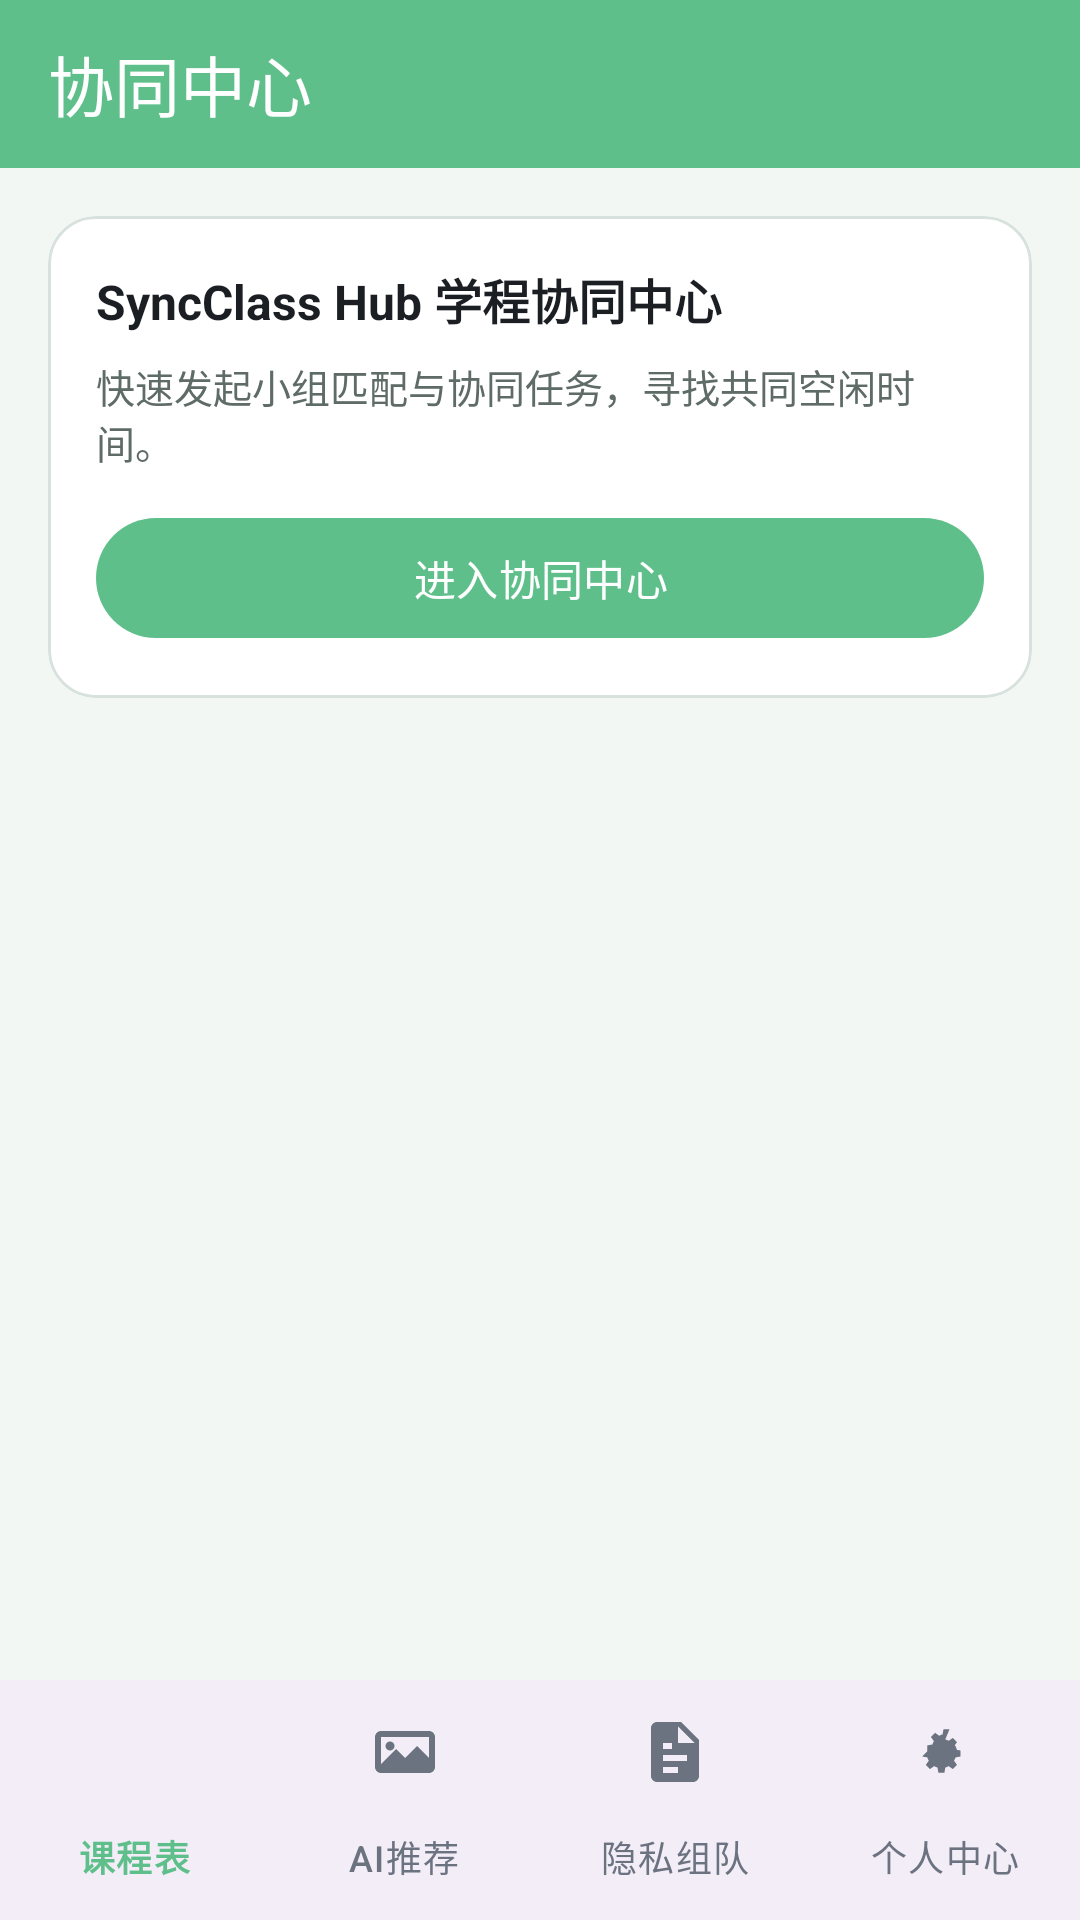

Layout XML and referenced resources for this Android screen:
<!-- AndroidManifest.xml: application theme Theme.Campusschedulebuddy -->
<!-- res/layout/activity_learning_hub.xml -->
<?xml version="1.0" encoding="utf-8"?>
<LinearLayout xmlns:android="http://schemas.android.com/apk/res/android"
    xmlns:app="http://schemas.android.com/apk/res-auto"
    android:id="@+id/learning_hub_root"
    android:layout_width="match_parent"
    android:layout_height="match_parent"
    android:orientation="vertical"
    android:background="?android:attr/colorBackground">

    <com.google.android.material.appbar.MaterialToolbar
        android:id="@+id/toolbar_learning_hub"
        android:layout_width="match_parent"
        android:layout_height="56dp"
        android:background="?attr/colorPrimary"
        android:contentInsetStartWithNavigation="0dp"
        android:paddingStart="12dp"
        android:paddingEnd="12dp"
        app:title="协同中心"
        app:titleTextColor="?attr/colorOnPrimary" />

    <ScrollView
        android:layout_width="match_parent"
        android:layout_height="0dp"
        android:layout_weight="1"
        android:fillViewport="true">

        <LinearLayout
            android:layout_width="match_parent"
            android:layout_height="wrap_content"
            android:orientation="vertical"
            android:padding="16dp">

            <com.google.android.material.card.MaterialCardView
                android:layout_width="match_parent"
                android:layout_height="wrap_content"
                app:cardCornerRadius="16dp"
                app:cardElevation="0dp"
                app:strokeColor="?attr/colorOutline"
                app:strokeWidth="1dp">

                <LinearLayout
                    android:layout_width="match_parent"
                    android:layout_height="wrap_content"
                    android:orientation="vertical"
                    android:padding="16dp">

                    <TextView
                        android:id="@+id/tv_sync_title"
                        android:layout_width="match_parent"
                        android:layout_height="wrap_content"
                        android:text="SyncClass Hub 学程协同中心"
                        android:textStyle="bold"
                        android:textColor="?android:attr/textColorPrimary"
                        android:textSize="16sp" />

                    <TextView
                        android:id="@+id/tv_sync_desc"
                        android:layout_width="match_parent"
                        android:layout_height="wrap_content"
                        android:layout_marginTop="8dp"
                        android:text="快速发起小组匹配与协同任务，寻找共同空闲时间。"
                        android:textColor="?android:attr/textColorSecondary"
                        android:textSize="13sp" />

                    <com.google.android.material.button.MaterialButton
                        android:id="@+id/btn_open_group_sync"
                        android:layout_width="match_parent"
                        android:layout_height="wrap_content"
                        android:layout_marginTop="12dp"
                        android:text="进入协同中心" />
                </LinearLayout>
            </com.google.android.material.card.MaterialCardView>

        </LinearLayout>
    </ScrollView>

    <com.google.android.material.bottomnavigation.BottomNavigationView
        android:id="@+id/bottom_navigation_learning_hub"
        android:layout_width="match_parent"
        android:layout_height="wrap_content"
        app:itemIconTint="@color/bottom_nav_item"
        app:itemTextColor="@color/bottom_nav_item"
        app:labelVisibilityMode="labeled"
        app:menu="@menu/bottom_nav_menu" />

</LinearLayout>
<!-- resources referenced by this layout -->
<resources>
  <style name="Theme.Campusschedulebuddy" parent="Base.Theme.Campusschedulebuddy" />
  <style name="Base.Theme.Campusschedulebuddy" parent="Theme.Material3.DayNight.NoActionBar">
          
          <item name="colorPrimary">@color/primary</item>
          <item name="colorOnPrimary">@color/on_primary</item>
          <item name="colorSecondary">@color/secondary</item>
          <item name="colorOnSecondary">@color/on_secondary</item>
          <item name="android:colorBackground">@color/background</item>
          <item name="colorOnBackground">@color/on_background</item>
          <item name="colorSurface">@color/surface</item>
          <item name="colorOnSurface">@color/on_surface</item>
          <item name="colorOutline">@color/outline</item>
          <item name="colorError">@color/error</item>
          <item name="colorOnError">@color/on_error</item>
          <item name="android:textColorPrimary">@color/text_primary</item>
          <item name="android:textColorSecondary">@color/text_secondary</item>
          <item name="textColorPrimary">@color/text_primary</item>
          <item name="textColorSecondary">@color/text_secondary</item>
      </style>
  <color name="primary">#FF5FBF8B</color>
  <color name="on_primary">#FFFFFF</color>
  <color name="secondary">#FF5FB3C6</color>
  <color name="on_secondary">#FF0B1F24</color>
  <color name="background">#FFF2F7F4</color>
  <color name="on_background">#FF1B1F24</color>
  <color name="surface">#FFFFFFFF</color>
  <color name="on_surface">#FF1B1F24</color>
  <color name="outline">#FFD7E1DD</color>
  <color name="error">#FFE07A7A</color>
  <color name="on_error">#FFFDF6F6</color>
  <color name="text_primary">#FF1B1F24</color>
  <color name="text_secondary">#FF5F6B66</color>
</resources>
